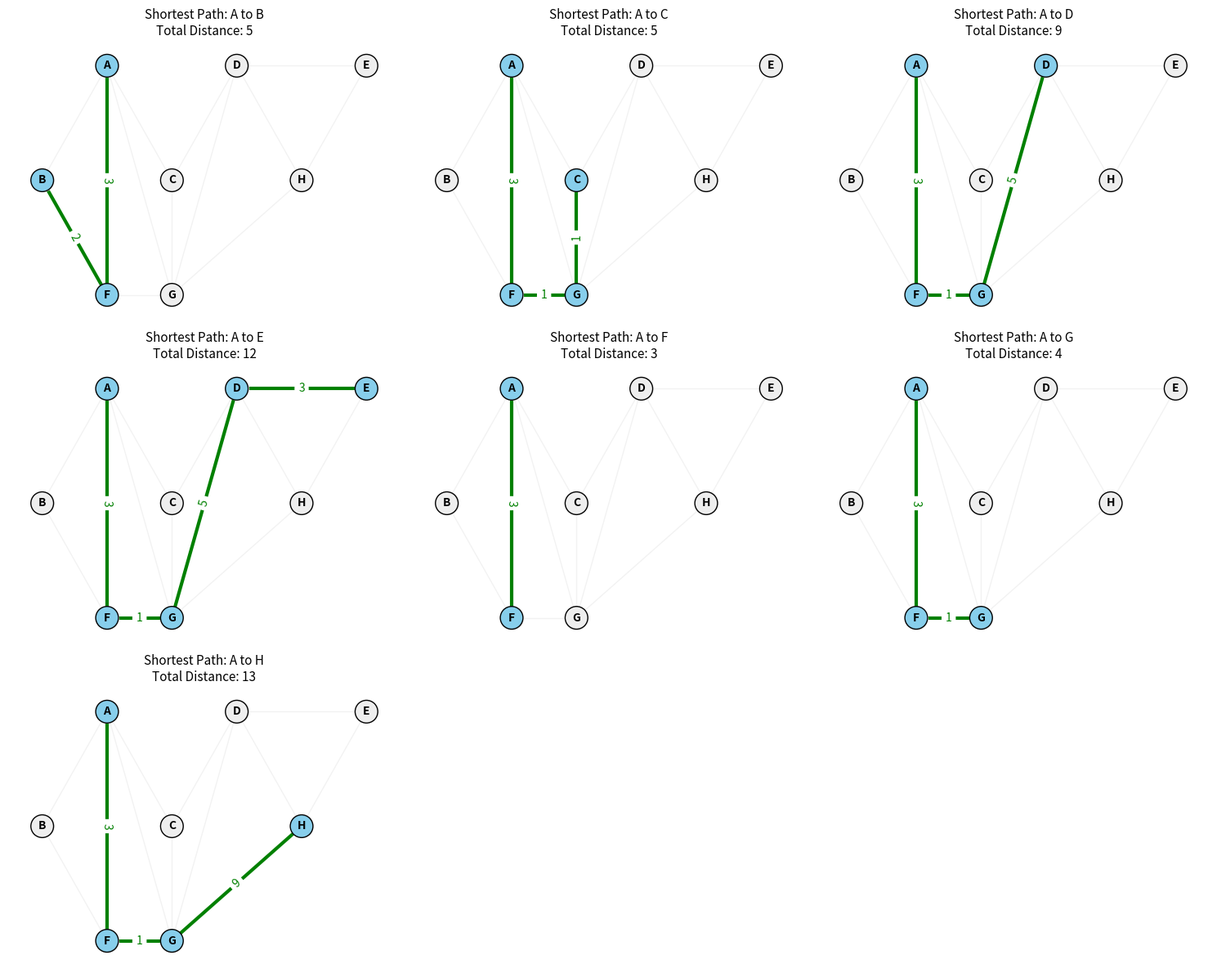

Write the Python code that produced this figure.
import networkx as nx
import matplotlib.pyplot as plt
import math

G = nx.Graph()
edges = [
    ('A', 'B', 6), ('A', 'C', 10), ('A', 'F', 3), ('A', 'G', 6),
    ('B', 'F', 2), ('C', 'D', 7), ('C', 'G', 1),
    ('D', 'E', 3), ('D', 'G', 5), ('D', 'H', 4),
    ('E', 'H', 4), ('F', 'G', 1), ('G', 'H', 9)
]
G.add_weighted_edges_from(edges)
pos = {
    'A': (1, 2), 'B': (0, 1), 'C': (2, 1),
    'F': (1, 0), 'G': (2, 0), 'D': (3, 2),
    'H': (4, 1), 'E': (5, 2)
}

source = 'A'
all_paths = nx.single_source_dijkstra_path(G, source)
all_distances = nx.single_source_dijkstra_path_length(G, source)
targets = sorted([node for node in G.nodes() if node != source])

n_targets = len(targets)
cols = 3
rows = math.ceil(n_targets / cols)
fig, axes = plt.subplots(rows, cols, figsize=(15, 4 * rows))
axes = axes.flatten()

print(f"Step-by-Step Shortest Paths from {source}:\n" + "-" * 35)
for i, target in enumerate(targets):
    ax = axes[i]
    path = all_paths[target]
    dist = all_distances[target]
    path_edges = list(zip(path, path[1:]))

    nx.draw_networkx_edges(G, pos, ax=ax, alpha=0.1, edge_color='gray')
    nx.draw_networkx_nodes(G, pos, ax=ax, node_color='#eeeeee', node_size=400)
    nx.draw_networkx_edges(G, pos, ax=ax, edgelist=path_edges,
                           edge_color='green', width=3)
    node_colors = []
    for node in G.nodes():
        if node in path:
            node_colors.append('skyblue')
        else:
            node_colors.append('#eeeeee')

    nx.draw_networkx_nodes(G, pos, ax=ax, node_color=node_colors, node_size=400, edgecolors='black')
    nx.draw_networkx_labels(G, pos, ax=ax, font_size=10, font_weight='bold')

    path_weight_labels = {(u, v): G[u][v]['weight'] for u, v in path_edges}
    nx.draw_networkx_edge_labels(G, pos, edge_labels=path_weight_labels, ax=ax, font_color='green')
    print(f"To {target}: {' -> '.join(path)} | Total Weight: {dist}")
    ax.set_title(f"Shortest Path: {source} to {target}\nTotal Distance: {dist}", fontsize=11)
    ax.axis('off')

for j in range(i + 1, len(axes)):
    fig.delaxes(axes[j])

plt.tight_layout()
plt.show()
